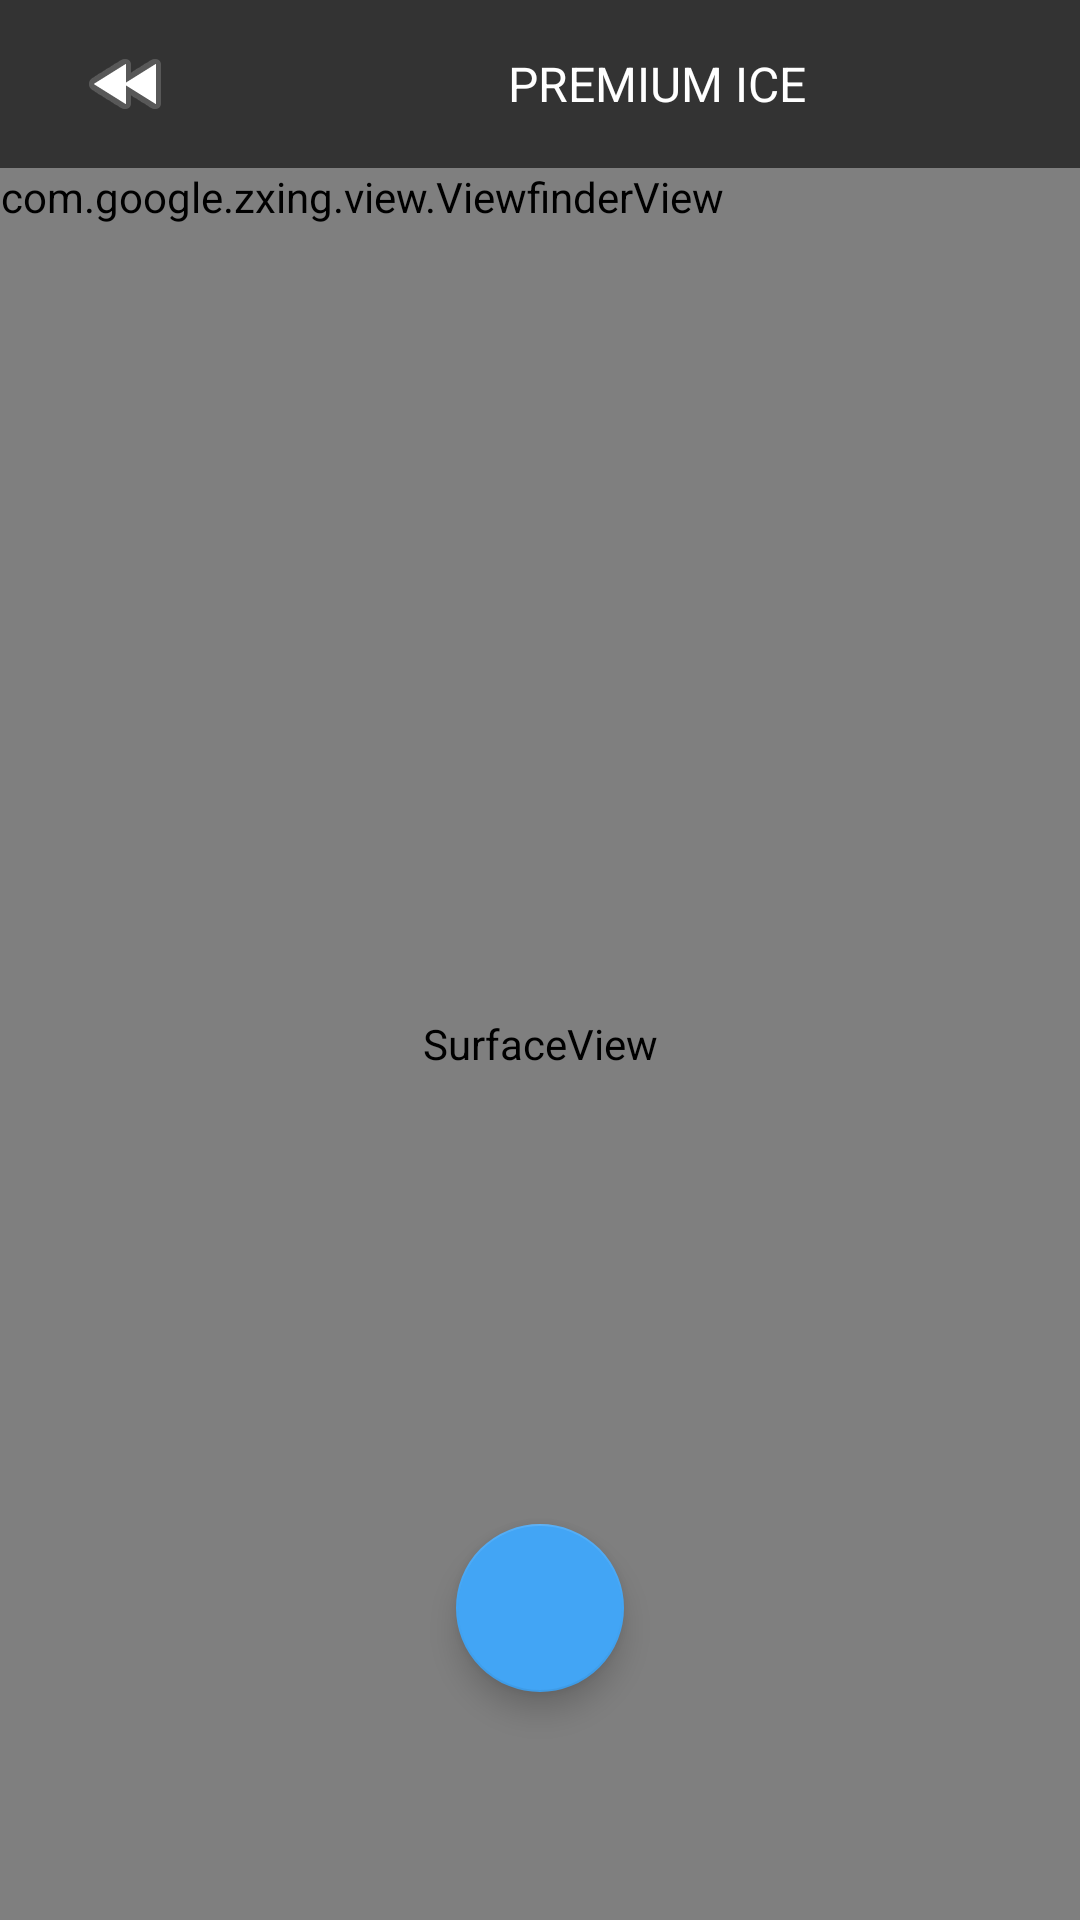

Produce the Android XML layout that renders to this screen, including the resource entries it uses.
<!-- AndroidManifest.xml: application theme Theme.AppCompat.NoActionBar -->
<!-- res/layout/activity_scanner.xml -->
<?xml version="1.0" encoding="utf-8"?>
<RelativeLayout xmlns:android="http://schemas.android.com/apk/res/android"
              xmlns:app="http://schemas.android.com/apk/res-auto"
    xmlns:tools="http://schemas.android.com/tools"
    android:layout_width="match_parent"
              android:layout_height="match_parent"
              android:orientation="vertical"
    android:weightSum="1">

    <include layout="@layout/scanner_toolbar"
        android:id="@+id/include"
        android:layout_width="match_parent"
        android:layout_height="wrap_content"
        android:layout_alignParentStart="true"
        android:layout_alignParentTop="true"
        android:layout_alignParentEnd="true"
        android:layout_marginEnd="0dp" />

    <RelativeLayout
        android:layout_width="match_parent"
        android:layout_height="404dp"
        android:layout_alignParentStart="true"
        android:layout_alignParentBottom="true"
        android:layout_below="@+id/include">

        <SurfaceView
            android:id="@+id/scanner_view"
            android:layout_width="match_parent"
            android:layout_height="match_parent"
            android:layout_alignParentStart="true"
            android:layout_alignParentTop="true"
            android:layout_alignParentEnd="true"
            android:layout_alignParentBottom="true"
            android:layout_gravity="center"
            android:layout_marginStart="0dp"
            android:layout_marginTop="0dp"
            android:layout_marginEnd="0dp"
            android:layout_marginBottom="0dp" />

        <com.google.zxing.view.ViewfinderView
            android:id="@+id/viewfinder_content"
            android:layout_width="wrap_content"
            android:layout_height="wrap_content"
            app:corner_color="@color/corner_color"
            app:frame_color="@color/viewfinder_frame"
            app:label_text="Coloque el QR dentro del cuadro"
            app:label_text_color="@color/laser_color"
            app:laser_color="@color/blue_pi"
            app:mask_color="@color/viewfinder_mask"
            app:result_color="@color/result_view"
            app:result_point_color="@color/result_point_color"/>


    </RelativeLayout>

    <com.google.android.material.floatingactionbutton.FloatingActionButton
        android:id="@+id/flash"
        android:layout_width="wrap_content"
        android:layout_height="wrap_content"
        android:layout_alignParentBottom="true"
        android:layout_centerHorizontal="true"
        android:layout_marginBottom="76dp"
        android:background="@drawable/boton_bordes"
        android:clickable="true"
        android:minHeight="48dp"
        android:visibility="visible"
        app:backgroundTint="@color/blue_pi"
        app:fabSize="normal"
        app:srcCompat="@drawable/flash"
        tools:ignore="SpeakableTextPresentCheck"
        android:contentDescription="Hola" />

</RelativeLayout>
<!-- res/layout/scanner_toolbar.xml (included above) -->
<?xml version="1.0" encoding="utf-8"?>
<Toolbar
    xmlns:android="http://schemas.android.com/apk/res/android"
    xmlns:app="http://schemas.android.com/apk/res-auto"
    android:id="@+id/toolbar"
    android:layout_width="match_parent"
    android:layout_height="?attr/actionBarSize"
    android:background="#333">

    <LinearLayout
        android:layout_width="match_parent"
        android:layout_height="match_parent">

        <ImageView
            android:id="@+id/scanner_toolbar_back"
            android:layout_width="wrap_content"
            android:layout_height="match_parent"
            android:paddingStart="10dp"
            android:paddingEnd="20dp"
            app:srcCompat="@android:drawable/ic_media_rew"
            android:contentDescription="Volver Atras" />

        <TextView
            android:id="@+id/scanner_toolbar_title"
            android:layout_width="0dp"
            android:layout_height="match_parent"
            android:layout_weight="1"
            android:gravity="center"
            android:text="@string/name_qr"
            android:textAlignment="center"
            android:textColor="#fff"
            android:textSize="16sp"/>

        <ImageView
            android:id="@+id/scanner_toolbar_add"
            android:layout_width="wrap_content"
            android:layout_height="match_parent"
            android:layout_weight="0.11"
            android:contentDescription="Agregar Imagen"
            android:paddingStart="20dp"
            android:paddingEnd="10dp"
            android:visibility="gone"
            app:srcCompat="@android:drawable/ic_input_add" />


    </LinearLayout>


</Toolbar>
<!-- resources referenced by this layout -->
<resources>
  <color name="blue_pi">#42A5F5</color>
  <color name="corner_color">#1e00ff</color>
  <color name="laser_color">#ff002b</color>
  <color name="result_point_color">#c0000dff</color>
  <color name="result_view">#b0e23232</color>
  <color name="viewfinder_frame">#90FFFFFF</color>
  <color name="viewfinder_mask">#60f4f1f7</color>
  <!-- drawable boton_bordes (drawable) -->
  <?xml version="1.0" encoding="utf-8"?>
  <selector xmlns:android="http://schemas.android.com/apk/res/android" >
      <item >
          <shape android:shape="rectangle"  >
              <corners android:radius="50dip" />
              <stroke android:width="3dip" android:color="#000000" />
              <solid android:color="#42A5F5" />
  
  
              
  
          </shape>
      </item>
  </selector>
  <string name="name_qr">PREMIUM ICE</string>
</resources>
